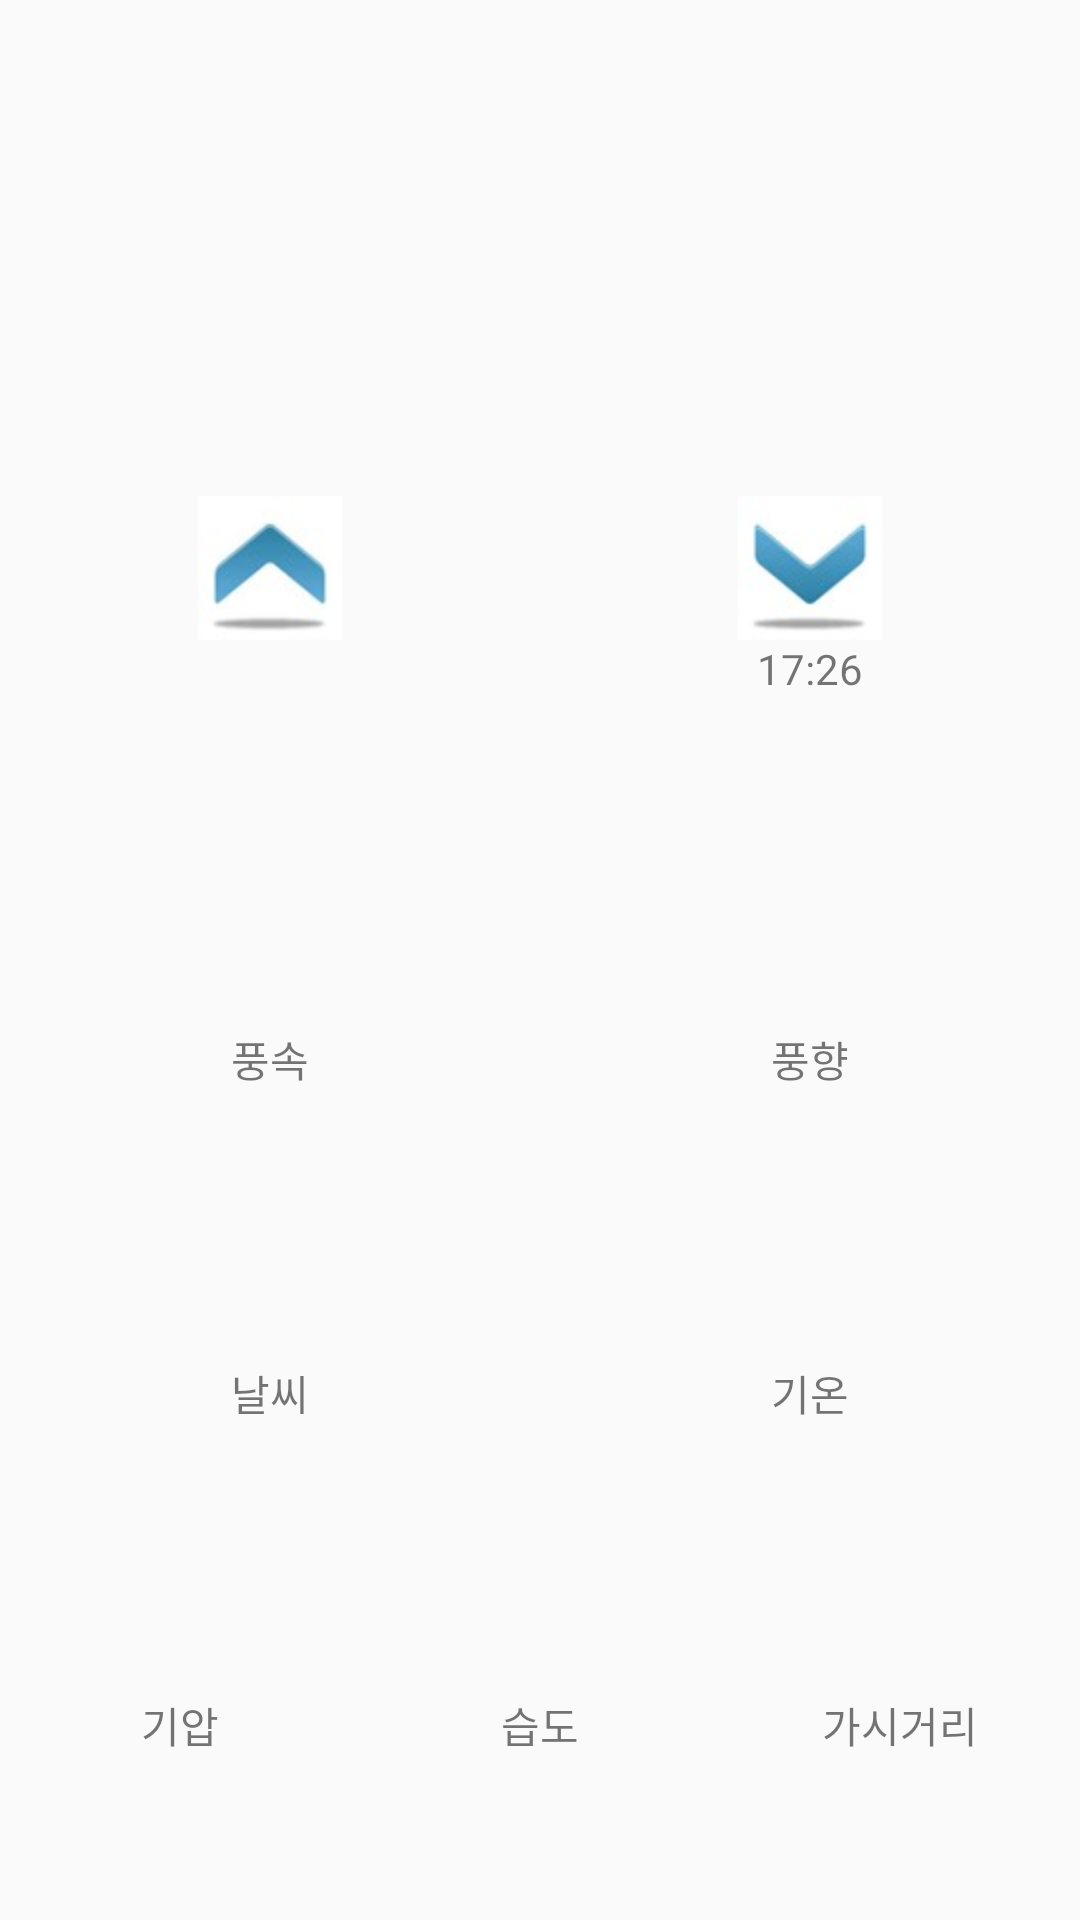

Produce the Android XML layout that renders to this screen, including the resource entries it uses.
<!-- AndroidManifest.xml: application theme AppTheme -->
<!-- res/layout/fragment_viewpager_one.xml -->
<?xml version="1.0" encoding="utf-8"?>
<LinearLayout xmlns:android="http://schemas.android.com/apk/res/android"
    android:layout_width="match_parent"
    android:layout_height="match_parent"
    android:orientation="vertical">

    <LinearLayout
        android:layout_width="match_parent"
        android:layout_height="0dp"
        android:layout_weight="1"
        android:gravity="center"
        android:orientation="vertical">

        <ImageView
            android:id="@+id/main_image"
            android:layout_width="wrap_content"
            android:layout_height="wrap_content"
            android:src="@mipmap/ic_launcher" />

    </LinearLayout>


    <LinearLayout
        android:layout_width="match_parent"
        android:layout_height="wrap_content"
        android:layout_weight="1"
        android:gravity="center"
        android:orientation="vertical">

        <LinearLayout
            android:layout_width="match_parent"
            android:layout_height="wrap_content"
            android:gravity="center">

            <ImageView
                android:layout_width="0dp"
                android:layout_height="wrap_content"
                android:layout_weight="1"
                android:src="@drawable/sunrise" />

            <ImageView
                android:layout_width="0dp"
                android:layout_height="wrap_content"
                android:layout_weight="1"
                android:src="@drawable/sunset" />

        </LinearLayout>

        <LinearLayout
            android:layout_width="match_parent"
            android:layout_height="wrap_content">

            <TextView
                android:id="@+id/sunrise_text"
                android:layout_width="0dp"
                android:layout_height="match_parent"
                android:layout_weight="1"
                android:gravity="center" />

            <TextView
                android:id="@+id/sunset_text"
                android:layout_width="0dp"
                android:layout_height="match_parent"
                android:layout_weight="1"
                android:gravity="center"
                android:text="17:26" />

        </LinearLayout>

    </LinearLayout>

    <LinearLayout
        android:layout_width="match_parent"
        android:layout_height="wrap_content"
        android:layout_weight="1"
        android:gravity="center"
        android:orientation="vertical">

        <LinearLayout
            android:layout_width="match_parent"
            android:layout_height="wrap_content">

            <TextView
                android:layout_width="0dp"
                android:layout_height="match_parent"
                android:layout_weight="1"
                android:gravity="center"
                android:text="풍속" />

            <TextView
                android:layout_width="0dp"
                android:layout_height="match_parent"
                android:layout_weight="1"
                android:gravity="center"
                android:text="풍향" />

        </LinearLayout>

        <LinearLayout
            android:layout_width="match_parent"
            android:layout_height="wrap_content">

            <TextView
                android:id="@+id/wind_text"
                android:layout_width="0dp"
                android:layout_height="match_parent"
                android:layout_weight="1"
                android:gravity="center" />

            <ImageView
                android:id="@+id/way_image"
                android:layout_width="0dp"
                android:layout_height="wrap_content"
                android:layout_weight="1"
                android:src="@mipmap/ic_launcher" />

        </LinearLayout>

    </LinearLayout>

    <LinearLayout
        android:layout_width="match_parent"
        android:layout_height="0dp"
        android:layout_weight="1"
        android:gravity="center"
        android:orientation="vertical">

        <LinearLayout
            android:layout_width="match_parent"
            android:layout_height="wrap_content">

            <TextView
                android:layout_width="0dp"
                android:layout_height="match_parent"
                android:layout_weight="1"
                android:gravity="center"
                android:text="날씨" />

            <TextView
                android:layout_width="0dp"
                android:layout_height="match_parent"
                android:layout_weight="1"
                android:gravity="center"
                android:text="기온" />

        </LinearLayout>

        <LinearLayout
            android:layout_width="match_parent"
            android:layout_height="wrap_content">

            <TextView
                android:id="@+id/weather_text"
                android:layout_width="0dp"
                android:layout_height="match_parent"
                android:layout_weight="1"
                android:gravity="center" />

            <TextView
                android:id="@+id/temperature_text"
                android:layout_width="0dp"
                android:layout_height="match_parent"
                android:layout_weight="1"
                android:gravity="center" />

        </LinearLayout>

    </LinearLayout>

    <LinearLayout
        android:layout_width="match_parent"
        android:layout_height="0dp"
        android:layout_weight="1"
        android:gravity="center"
        android:orientation="vertical">


        <LinearLayout
            android:layout_width="match_parent"
            android:layout_height="wrap_content">

            <TextView
                android:layout_width="0dp"
                android:layout_height="match_parent"
                android:layout_weight="1"
                android:gravity="center"
                android:text="기압" />

            <TextView
                android:layout_width="0dp"
                android:layout_height="match_parent"
                android:layout_weight="1"
                android:gravity="center"
                android:text="습도" />

            <TextView
                android:layout_width="0dp"
                android:layout_height="match_parent"
                android:layout_weight="1"
                android:gravity="center"
                android:text="가시거리" />

        </LinearLayout>

        <LinearLayout
            android:layout_width="match_parent"
            android:layout_height="wrap_content">

            <TextView
                android:id="@+id/pressure_text"
                android:layout_width="0dp"
                android:layout_height="match_parent"
                android:layout_weight="1"
                android:gravity="center" />

            <TextView
                android:id="@+id/humidity_text"
                android:layout_width="0dp"
                android:layout_height="match_parent"
                android:layout_weight="1"
                android:gravity="center" />

            <TextView
                android:id="@+id/visibility_text"
                android:layout_width="0dp"
                android:layout_height="match_parent"
                android:layout_weight="1"
                android:gravity="center" />

        </LinearLayout>

    </LinearLayout>
</LinearLayout>
<!-- resources referenced by this layout -->
<resources>
  <!-- drawable sunrise: jpg bitmap (drawable-hdpi, 1851 bytes) -->
  <!-- drawable sunset: jpg bitmap (drawable-hdpi, 1884 bytes) -->
  <style name="AppTheme" parent="Theme.AppCompat.Light.DarkActionBar">
          
          <item name="colorPrimary">@color/colorPrimary</item>
          <item name="colorPrimaryDark">@color/colorPrimaryDark</item>
          <item name="colorAccent">@color/colorAccent</item>
      </style>
  <!-- not gathered from this repository: default colours our renderer supplied (Android Studio template values) -->
  <color name="colorPrimary">#FF6200EE</color>
  <color name="colorPrimaryDark">#FF3700B3</color>
  <color name="colorAccent">#FF03DAC5</color>
</resources>
